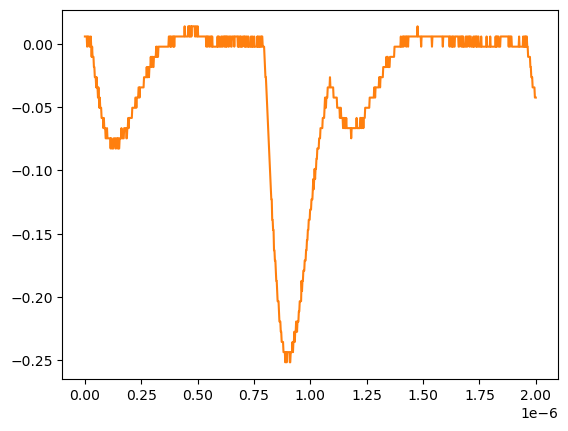

The table this chart was drawn from, first rows:
# KEYSIGHT TECHNOLOGIES, MSO-X 3024T, MY58262555, 07.30.2019051434
# time, 1
# 2024-07-24 15:44:34.570837
0.000000000000000000e+00, 5.728630000000000180e-03
2.002002002002001797e-09, 5.728630000000000180e-03
4.004004004004003593e-09, 5.728630000000000180e-03
6.006006006006005804e-09, 5.728630000000000180e-03
8.008008008008007187e-09, 5.728630000000000180e-03
1.001001001001000857e-08, -2.311559999999999830e-03
1.201201201201201161e-08, 5.728630000000000180e-03
1.401401401401401299e-08, 5.728630000000000180e-03
1.601601601601601437e-08, 5.728630000000000180e-03
1.801801801801801741e-08, 5.728630000000000180e-03
2.002002002002001714e-08, -2.311559999999999830e-03
2.202202202202202018e-08, -2.311559999999999830e-03
2.402402402402402322e-08, -2.311559999999999830e-03
2.602602602602602294e-08, 5.728630000000000180e-03
2.802802802802802598e-08, -2.311559999999999830e-03
3.003003003003002571e-08, -1.035179999999999954e-02
3.203203203203202875e-08, -2.311559999999999830e-03
3.403403403403403179e-08, -1.035179999999999954e-02
3.603603603603603482e-08, -1.035179999999999954e-02
3.803803803803803124e-08, -1.035179999999999954e-02
4.004004004004003428e-08, -1.839199999999999863e-02
4.204204204204203732e-08, -1.839199999999999863e-02
4.404404404404404036e-08, -2.643219999999999945e-02
4.604604604604604339e-08, -2.643219999999999945e-02
4.804804804804804643e-08, -2.643219999999999945e-02
5.005005005005004285e-08, -3.447240000000000026e-02
5.205205205205204589e-08, -2.643219999999999945e-02
5.405405405405404893e-08, -3.447240000000000026e-02
5.605605605605605196e-08, -3.447240000000000026e-02
5.805805805805805500e-08, -4.251259999999999761e-02
6.006006006006005142e-08, -3.447240000000000026e-02
6.206206206206205446e-08, -4.251259999999999761e-02
6.406406406406405750e-08, -5.055280000000000190e-02
6.606606606606606053e-08, -4.251259999999999761e-02
6.806806806806806357e-08, -5.055280000000000190e-02
7.007007007007006661e-08, -5.055280000000000190e-02
7.207207207207206965e-08, -5.055280000000000190e-02
7.407407407407407268e-08, -5.859299999999999925e-02
7.607607607607606249e-08, -5.859299999999999925e-02
7.807807807807806552e-08, -5.859299999999999925e-02
8.008008008008006856e-08, -5.859299999999999925e-02
8.208208208208207160e-08, -6.663320000000000354e-02
8.408408408408407464e-08, -5.859299999999999925e-02
8.608608608608607767e-08, -6.663320000000000354e-02
8.808808808808808071e-08, -6.663320000000000354e-02
9.009009009009008375e-08, -6.663320000000000354e-02
9.209209209209208679e-08, -7.467340000000000089e-02
9.409409409409408982e-08, -7.467340000000000089e-02
9.609609609609609286e-08, -7.467340000000000089e-02
9.809809809809808266e-08, -6.663320000000000354e-02
1.001001001001000857e-07, -7.467340000000000089e-02
1.021021021021020887e-07, -7.467340000000000089e-02
1.041041041041040918e-07, -7.467340000000000089e-02
1.061061061061060948e-07, -7.467340000000000089e-02
1.081081081081080979e-07, -7.467340000000000089e-02
1.101101101101101009e-07, -7.467340000000000089e-02
1.121121121121121039e-07, -7.467340000000000089e-02
1.141141141141141070e-07, -8.271359999999999824e-02
... 942 more rows
